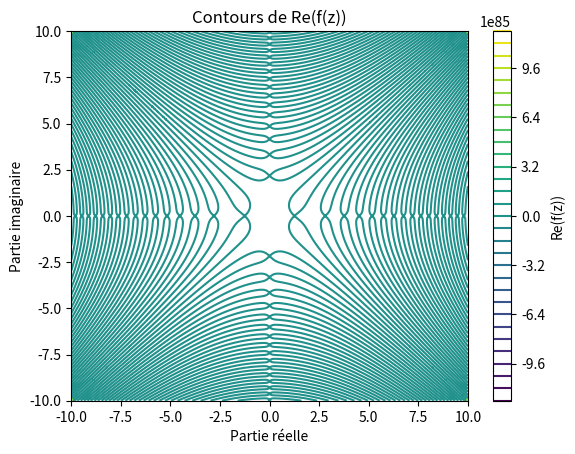

Write Python code to recreate this figure.
import numpy as np
import matplotlib.pyplot as plt

# ===== PARAMÈTRES =====
size = 10
xmin, xmax = size * -1, size
ymin, ymax = size * -1, size
resolution = 500
nb_niveaux = 30
# ======================

# Grille complexe
x = np.linspace(xmin, xmax, resolution)
y = np.linspace(ymin, ymax, resolution)
X, Y = np.meshgrid(x, y)
Z = X + 1j * Y

# Fonction complexe (modifiable)
F = np.sin(Z**2) - 1

# Contours de la partie réelle
plt.figure()
contours = plt.contour(X, Y, np.real(F), levels=nb_niveaux)

plt.xlabel("Partie réelle")
plt.ylabel("Partie imaginaire")
plt.title("Contours de Re(f(z))")

plt.colorbar(contours, label="Re(f(z))")

plt.show()
